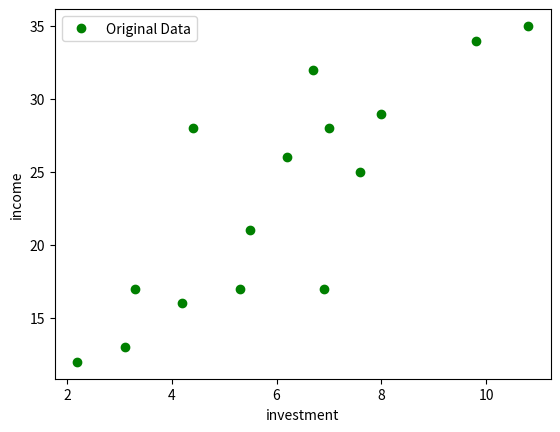

Recreate this plot in Python.
import matplotlib.pyplot as plt
import numpy as np

# 输入数据
x_train = np.array(
    [3.3, 4.4, 5.5, 6.7, 6.9, 4.2, 9.8, 6.2, 7.6, 2.2, 7, 10.8, 5.3, 8, 3.1],
    dtype=np.float32,
)
y_train = np.array(
    [17, 28, 21, 32, 17, 16, 34, 26, 25, 12, 28, 35, 17, 29, 13], dtype=np.float32
)

# 可视化展示
plt.plot(x_train, y_train, "go", label="Original Data")
plt.xlabel("investment")
plt.ylabel("income")
plt.legend()

# 保存可视化结果
plt.savefig("analysis.png")
